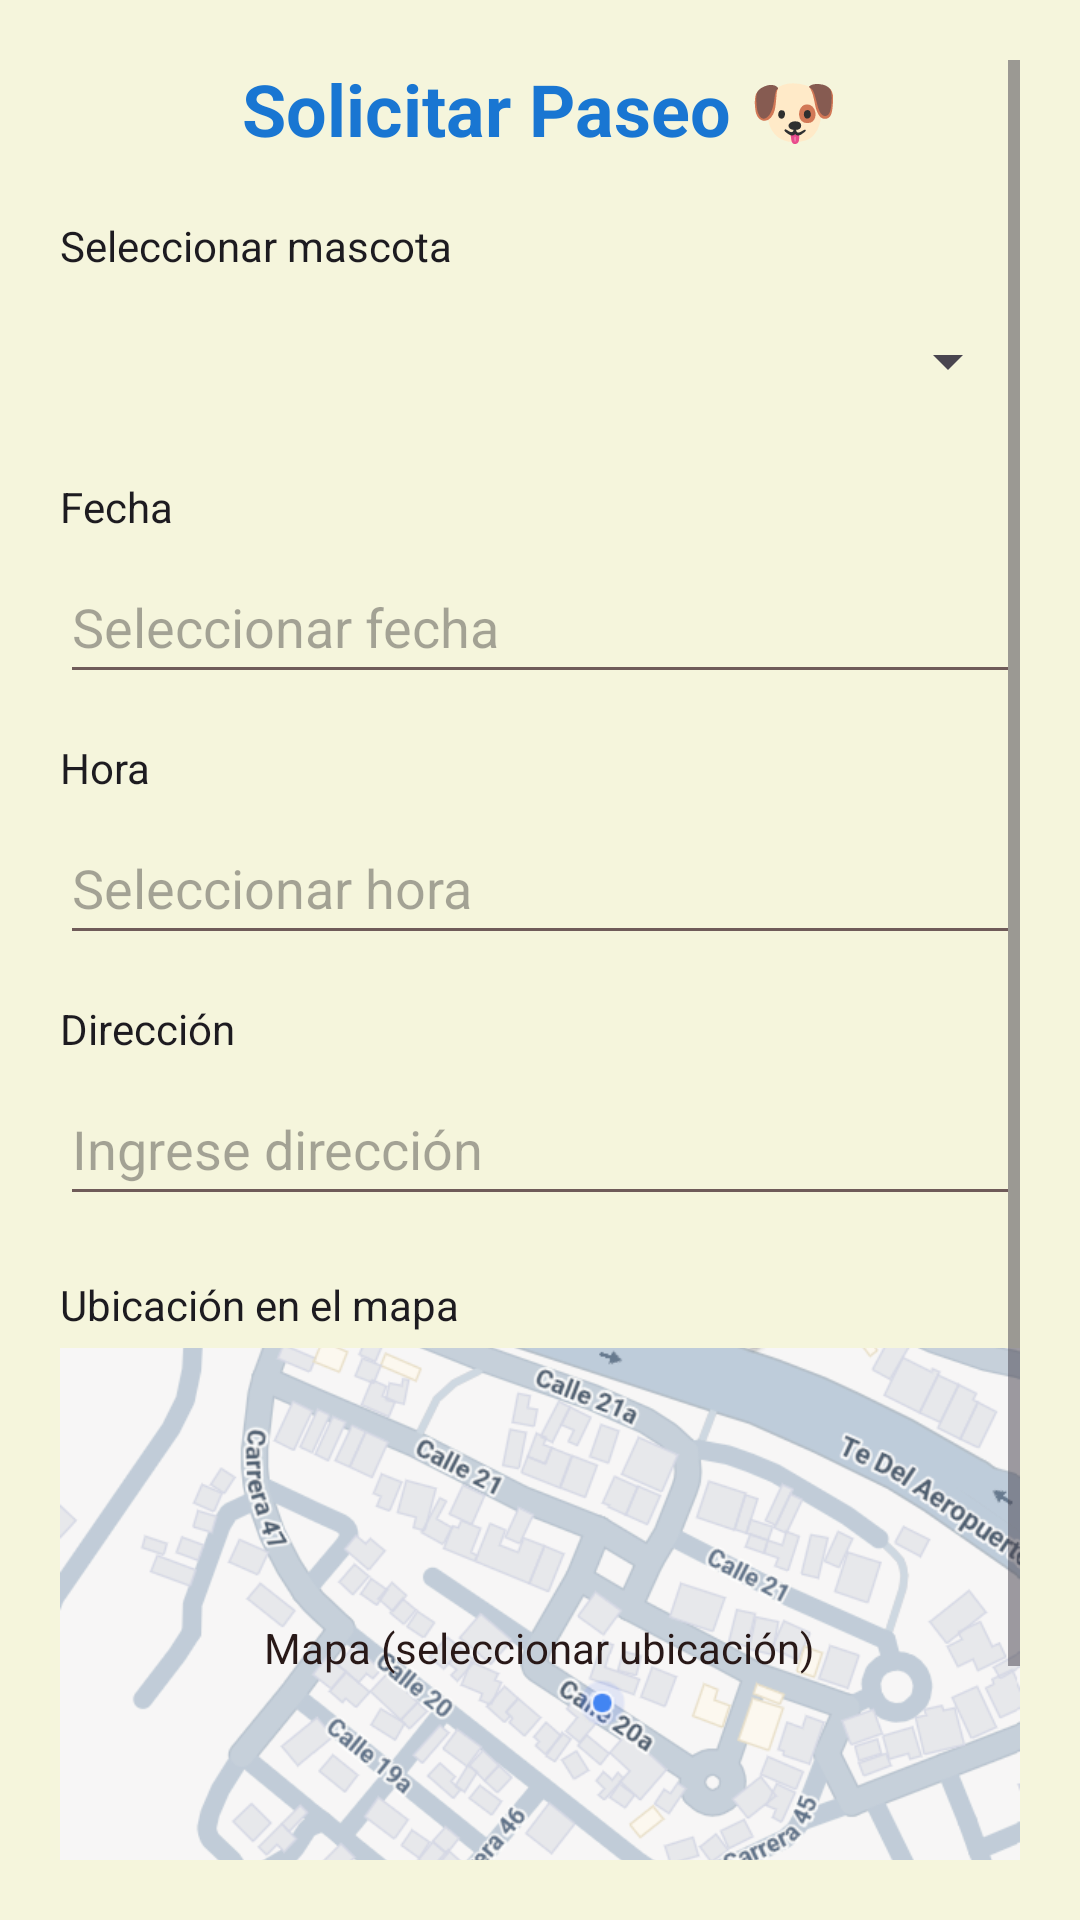

The Android layout XML behind this screen, and the referenced resources:
<!-- AndroidManifest.xml: application theme Theme.PetRide -->
<!-- res/layout/activity_request_ride.xml -->
<?xml version="1.0" encoding="utf-8"?>
<ScrollView xmlns:android="http://schemas.android.com/apk/res/android"
    xmlns:tools="http://schemas.android.com/tools"
    android:layout_width="match_parent"
    android:layout_height="match_parent"
    android:background="?android:attr/windowBackground"
    android:padding="20dp"
    android:fillViewport="true">

    <LinearLayout
        android:layout_width="match_parent"
        android:layout_height="wrap_content"
        android:orientation="vertical">

        
        <TextView
            android:layout_width="match_parent"
            android:layout_height="wrap_content"
            android:text="Solicitar Paseo 🐶"
            android:textSize="24sp"
            android:textStyle="bold"
            android:textColor="?attr/colorPrimary"
            android:gravity="center"
            android:layout_marginBottom="20dp"
            tools:ignore="HardcodedText" />

        
        <TextView
            android:layout_width="wrap_content"
            android:layout_height="wrap_content"
            android:text="Seleccionar mascota"
            android:textColor="?attr/colorOnBackground"
            android:layout_marginBottom="5dp"
            tools:ignore="HardcodedText" />

        <Spinner
            android:id="@+id/spMascotas"
            android:layout_width="match_parent"
            android:layout_height="wrap_content"
            android:layout_marginBottom="15dp"
            android:minHeight="48dp" />

        
        <TextView
            android:layout_width="wrap_content"
            android:layout_height="wrap_content"
            android:text="Fecha"
            android:textColor="?attr/colorOnBackground"
            android:layout_marginBottom="5dp"
            tools:ignore="HardcodedText" />

        <EditText
            android:id="@+id/etFecha"
            android:layout_width="match_parent"
            android:layout_height="wrap_content"
            android:layout_marginBottom="15dp"
            android:backgroundTint="?attr/colorSecondary"
            android:focusable="false"
            android:hint="Seleccionar fecha"
            android:minHeight="48dp"
            tools:ignore="HardcodedText,VisualLintTextFieldSize" />

        
        <TextView
            android:layout_width="wrap_content"
            android:layout_height="wrap_content"
            android:text="Hora"
            android:textColor="?attr/colorOnBackground"
            android:layout_marginBottom="5dp"
            tools:ignore="HardcodedText" />

        <EditText
            android:id="@+id/etHora"
            android:layout_width="match_parent"
            android:layout_height="wrap_content"
            android:layout_marginBottom="15dp"
            android:backgroundTint="?attr/colorSecondary"
            android:focusable="false"
            android:hint="Seleccionar hora"
            android:minHeight="48dp"
            tools:ignore="HardcodedText,VisualLintTextFieldSize" />

        
        <TextView
            android:layout_width="wrap_content"
            android:layout_height="wrap_content"
            android:text="Dirección"
            android:textColor="?attr/colorOnBackground"
            android:layout_marginBottom="5dp"
            tools:ignore="HardcodedText" />

        <EditText
            android:id="@+id/etDireccionPaseo"
            android:layout_width="match_parent"
            android:layout_height="wrap_content"
            android:layout_marginBottom="20dp"
            android:autofillHints=""
            android:backgroundTint="?attr/colorSecondary"
            android:hint="Ingrese dirección"
            android:minHeight="48dp"
            tools:ignore="HardcodedText" />

        
        <TextView
            android:layout_width="wrap_content"
            android:layout_height="wrap_content"
            android:text="Ubicación en el mapa"
            android:textColor="?attr/colorOnBackground"
            android:layout_marginBottom="5dp"
            tools:ignore="HardcodedText" />

        <FrameLayout
            android:layout_width="match_parent"
            android:layout_height="200dp"
            android:background="?attr/colorSecondaryContainer"
            android:layout_marginBottom="20dp">

            <ImageView
                android:layout_width="match_parent"
                android:layout_height="match_parent"
                android:src="@drawable/ic_mapa"
                android:scaleType="centerCrop"
                android:contentDescription="Mapa de ubicación"
                tools:ignore="HardcodedText" />

            <TextView
                android:layout_width="wrap_content"
                android:layout_height="wrap_content"
                android:text="Mapa (seleccionar ubicación)"
                android:textColor="?attr/colorOnSecondaryContainer"
                android:layout_gravity="center"
                tools:ignore="HardcodedText" />

        </FrameLayout>

        
        <Button
            android:id="@+id/btnConfirmarPaseo"
            android:layout_width="match_parent"
            android:layout_height="wrap_content"
            android:backgroundTint="?attr/colorPrimary"
            android:text="Confirmar Paseo"
            android:textColor="?attr/colorOnPrimary"
            tools:ignore="HardcodedText" />

    </LinearLayout>

</ScrollView>
<!-- resources referenced by this layout -->
<resources>
  <!-- drawable ic_mapa: png bitmap (drawable, 195692 bytes) -->
  <style name="Theme.PetRide" parent="Base.Theme.PetRide" />
  <style name="Base.Theme.PetRide" parent="Theme.Material3.DayNight.NoActionBar">
          
          <item name="colorPrimary">@color/md_theme_light_primary</item>
          <item name="colorOnPrimary">@color/md_theme_light_onPrimary</item>
  
          <item name="colorPrimaryContainer">@color/md_theme_light_primaryContainer</item>
          <item name="colorOnPrimaryContainer">@color/md_theme_light_onPrimaryContainer</item>
  
          
          <item name="colorSecondary">@color/md_theme_light_secondary</item>
          <item name="colorOnSecondary">@color/md_theme_light_onSecondary</item>
          <item name="colorSecondaryContainer">@color/md_theme_light_secondaryContainer</item>
          <item name="colorOnSecondaryContainer">@color/md_theme_light_onSecondaryContainer</item>
  
          
          <item name="android:windowBackground">@color/md_theme_light_background</item>
          <item name="colorSurface">@color/md_theme_light_surface</item>
          <item name="colorOnSurface">@color/md_theme_light_onSurface</item>
          <item name="colorSurfaceVariant">@color/md_theme_light_surfaceVariant</item>
          <item name="colorOnSurfaceVariant">@color/md_theme_light_onSurfaceVariant</item>
          <item name="colorOutline">@color/md_theme_light_outline</item>
      </style>
  <color name="md_theme_light_primary">#1976D2</color>
  <color name="md_theme_light_onPrimary">#FFFFFF</color>
  <color name="md_theme_light_primaryContainer">#D1E4FF</color>
  <color name="md_theme_light_onPrimaryContainer">#001D36</color>
  <color name="md_theme_light_secondary">#6F5B59</color>
  <color name="md_theme_light_onSecondary">#FFFFFF</color>
  <color name="md_theme_light_secondaryContainer">#D7CCC8</color>
  <color name="md_theme_light_onSecondaryContainer">#281817</color>
  <color name="md_theme_light_background">#F5F5DC</color>
  <color name="md_theme_light_surface">#F5F5DC</color>
  <color name="md_theme_light_onSurface">#1D1B16</color>
  <color name="md_theme_light_surfaceVariant">#E7E2D9</color>
  <color name="md_theme_light_onSurfaceVariant">#49473F</color>
  <color name="md_theme_light_outline">#7A776D</color>
</resources>
